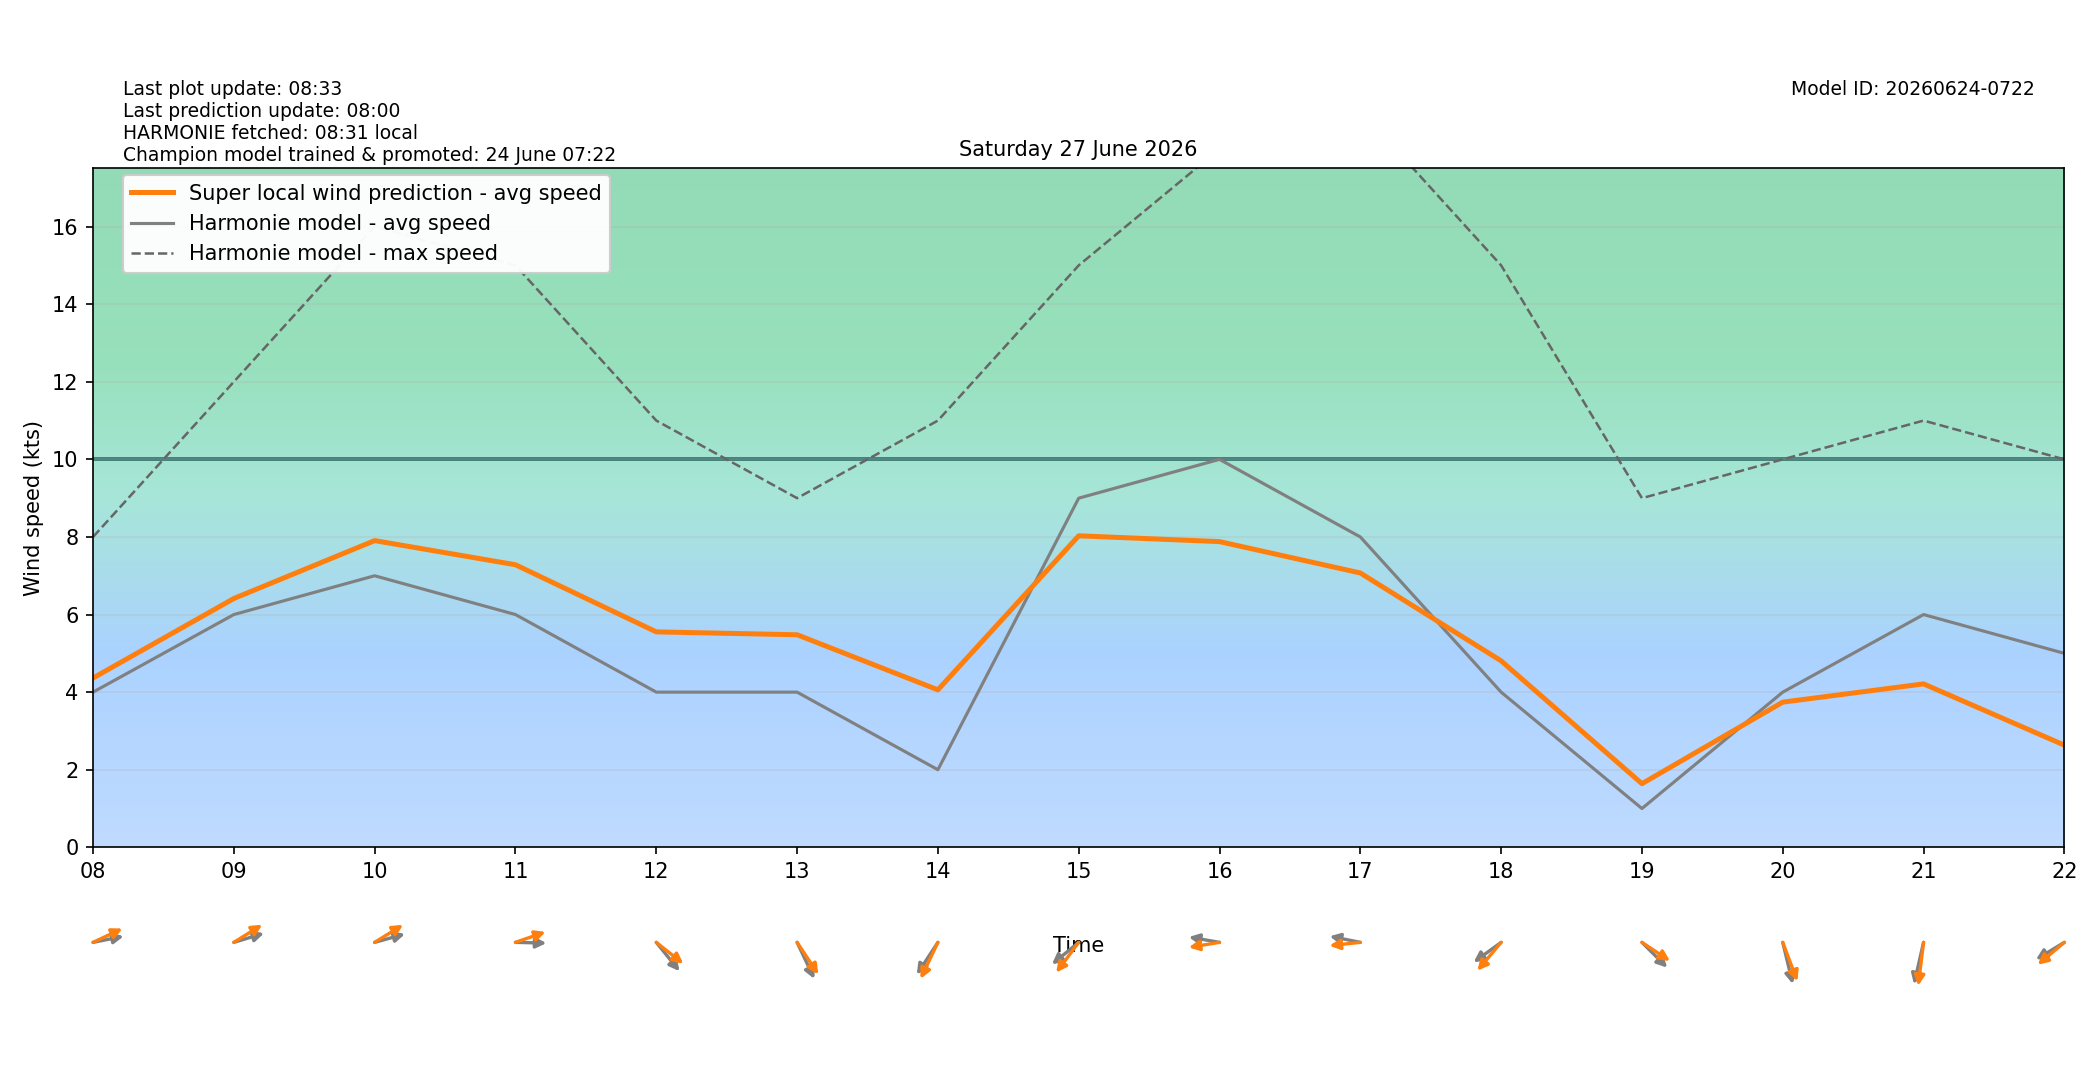

The file beside this chart, header and first rows:
target_time_utc, target_time_local, hour_utc, hour_local, forecast_wind_speed, forecast_wind_min, forecast_wind_max, lstm_pred_wind_speed, delta_speed_lstm_minus_forecast, forecast_wind_dir_deg, lstm_pred_wind_dir_deg, delta_dir_lstm_minus_forecast
2026-06-26T22:00:00Z, 2026-06-27T00:00:00+0200, 22, 00, 7.0, 7.0, 14.0, 5.401, -1.599, 241.0, 241, 0.002258
2026-06-26T23:00:00Z, 2026-06-27T01:00:00+0200, 23, 01, 8.0, 8.0, 15.0, 6.254, -1.746, 248.0, 243.5, -4.482
2026-06-27T00:00:00Z, 2026-06-27T02:00:00+0200, 00, 02, 8.0, 8.0, 32.0, 7.215, -0.785, 154.0, 148.8, -5.224
2026-06-27T01:00:00Z, 2026-06-27T03:00:00+0200, 01, 03, 4.0, 4.0, 14.0, 2.025, -1.975, 119.0, 115.7, -3.333
2026-06-27T02:00:00Z, 2026-06-27T04:00:00+0200, 02, 04, 3.0, 3.0, 9.0, 1.395, -1.605, 125.0, 118.2, -6.798
2026-06-27T03:00:00Z, 2026-06-27T05:00:00+0200, 03, 05, 3.0, 3.0, 6.0, 1.198, -1.802, 95.0, 86.5, -8.495
2026-06-27T04:00:00Z, 2026-06-27T06:00:00+0200, 04, 06, 2.0, 2.0, 5.0, 1.652, -0.3475, 172.0, 162.4, -9.576
2026-06-27T05:00:00Z, 2026-06-27T07:00:00+0200, 05, 07, 3.0, 3.0, 6.0, 3.201, 0.201, 245.0, 235.6, -9.365
2026-06-27T06:00:00Z, 2026-06-27T08:00:00+0200, 06, 08, 4.0, 4.0, 8.0, 4.364, 0.3641, 262.0, 251.7, -10.29
2026-06-27T07:00:00Z, 2026-06-27T09:00:00+0200, 07, 09, 6.0, 6.0, 12.0, 6.414, 0.4139, 258.0, 246.4, -11.63
2026-06-27T08:00:00Z, 2026-06-27T10:00:00+0200, 08, 10, 7.0, 7.0, 16.0, 7.906, 0.9063, 259.0, 246.5, -12.47
2026-06-27T09:00:00Z, 2026-06-27T11:00:00+0200, 09, 11, 6.0, 6.0, 15.0, 7.283, 1.283, 271.0, 256.2, -14.75
2026-06-27T10:00:00Z, 2026-06-27T12:00:00+0200, 10, 12, 4.0, 4.0, 11.0, 5.553, 1.553, 311.0, 299.1, -11.91
2026-06-27T11:00:00Z, 2026-06-27T13:00:00+0200, 11, 13, 4.0, 4.0, 9.0, 5.479, 1.479, 326.0, 316.7, -9.332
2026-06-27T12:00:00Z, 2026-06-27T14:00:00+0200, 12, 14, 2.0, 2.0, 11.0, 4.059, 2.059, 43.0, 34.09, -8.911
2026-06-27T13:00:00Z, 2026-06-27T15:00:00+0200, 13, 15, 9.0, 9.0, 15.0, 8.03, -0.9701, 60.0, 46.69, -13.31
2026-06-27T14:00:00Z, 2026-06-27T16:00:00+0200, 14, 16, 10.0, 10.0, 18.0, 7.88, -2.12, 97.0, 83.44, -13.56
2026-06-27T15:00:00Z, 2026-06-27T17:00:00+0200, 15, 17, 8.0, 8.0, 19.0, 7.071, -0.9285, 98.0, 85.75, -12.25
2026-06-27T16:00:00Z, 2026-06-27T18:00:00+0200, 16, 18, 4.0, 4.0, 15.0, 4.806, 0.8063, 63.0, 50.06, -12.94
2026-06-27T17:00:00Z, 2026-06-27T19:00:00+0200, 17, 19, 1.0, 1.0, 9.0, 1.64, 0.6402, 305.0, 295, -9.995
2026-06-27T18:00:00Z, 2026-06-27T20:00:00+0200, 18, 20, 4.0, 4.0, 10.0, 3.742, -0.2579, 341.0, 331.8, -9.178
2026-06-27T19:00:00Z, 2026-06-27T21:00:00+0200, 19, 21, 6.0, 6.0, 11.0, 4.213, -1.787, 18.0, 9.993, -8.007
2026-06-27T20:00:00Z, 2026-06-27T22:00:00+0200, 20, 22, 5.0, 5.0, 10.0, 2.633, -2.367, 67.0, 59.47, -7.53
2026-06-27T21:00:00Z, 2026-06-27T23:00:00+0200, 21, 23, 18.0, 18.0, 38.0, 15.31, -2.687, 252.0, 244.2, -7.827
